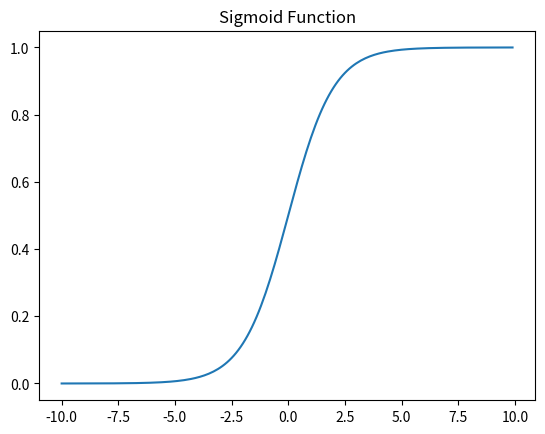

Source code (Python):
# 활성화 함수 - 출력 신호가 라틴 문자 S 모양인 시그모이드 함수
import numpy
import matplotlib.pyplot as plt


def sigmoid(x):
    # exp(x) -> e의 x승, x값이 0으로부터 음수 방향으로 멀어지면 분모의 값이 커지므로 y값이 0에 가까워짐, 반대의 경우 y값이 1에 가까워짐
    return 1/(1 + numpy.exp(-x))


x = numpy.arange(-10, 10, 0.1)
y = sigmoid(x)

plt.plot(x, y)
plt.title('Sigmoid Function')
plt.show()

# 계단 함수는 0 또는 1을 출력하지만, 시그모이드 함수를 사용하면 0~1사이의 연속 실수를 출력한다. -> 복잡한 신경망에 대한 계산이 가능
